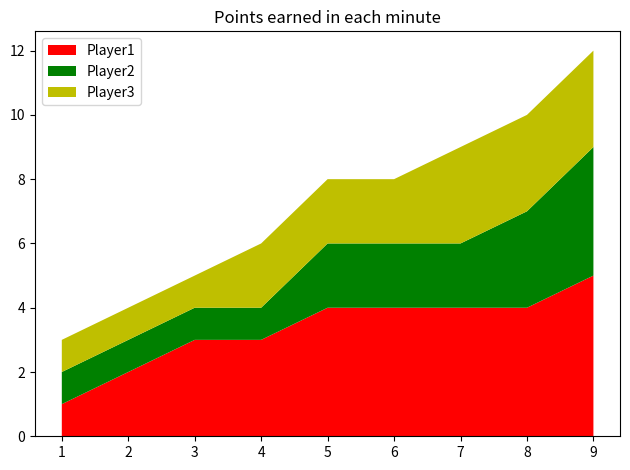

Reproduce this figure in Python.
import matplotlib.pyplot as plt
import pandas as pd
import numpy as np

minutes=[1,2,3,4,5,6,7,8,9]

player1=[1,2,3,3,4,4,4,4,5]
player2=[1,1,1,1,2,2,2,3,4]
player3=[1,1,1,2,2,2,3,3,3]
labels=['Player1','Player2','Player3']
colors=['r','g','y']

plt.stackplot(minutes,player1,player2,player3, labels=labels,colors=colors)
plt.title('Points earned in each minute')
plt.savefig('stackplot_1.png')
plt.tight_layout()
plt.legend(loc="upper left")
plt.show()